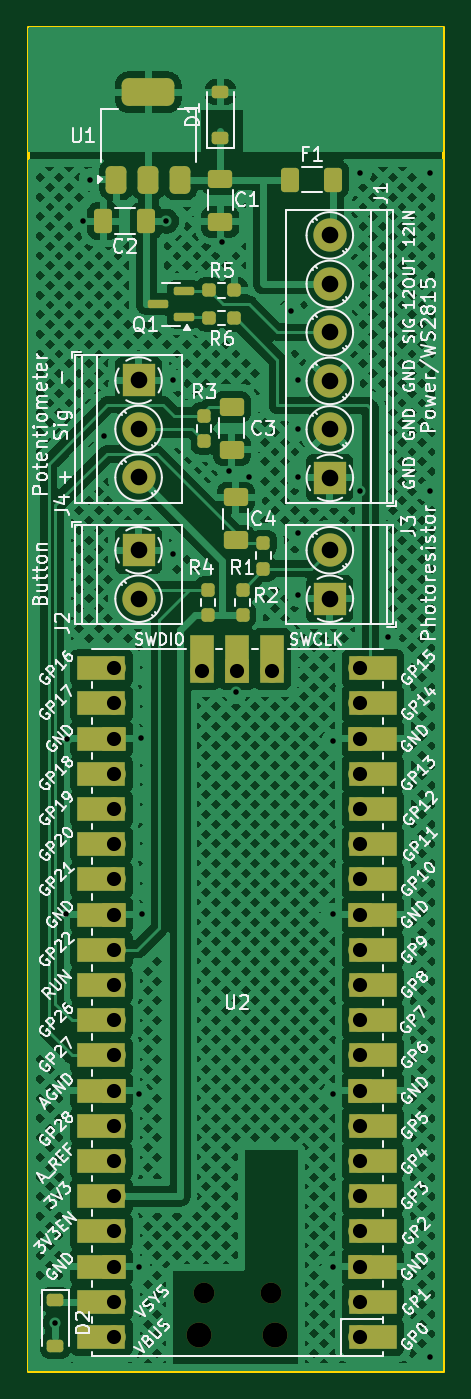
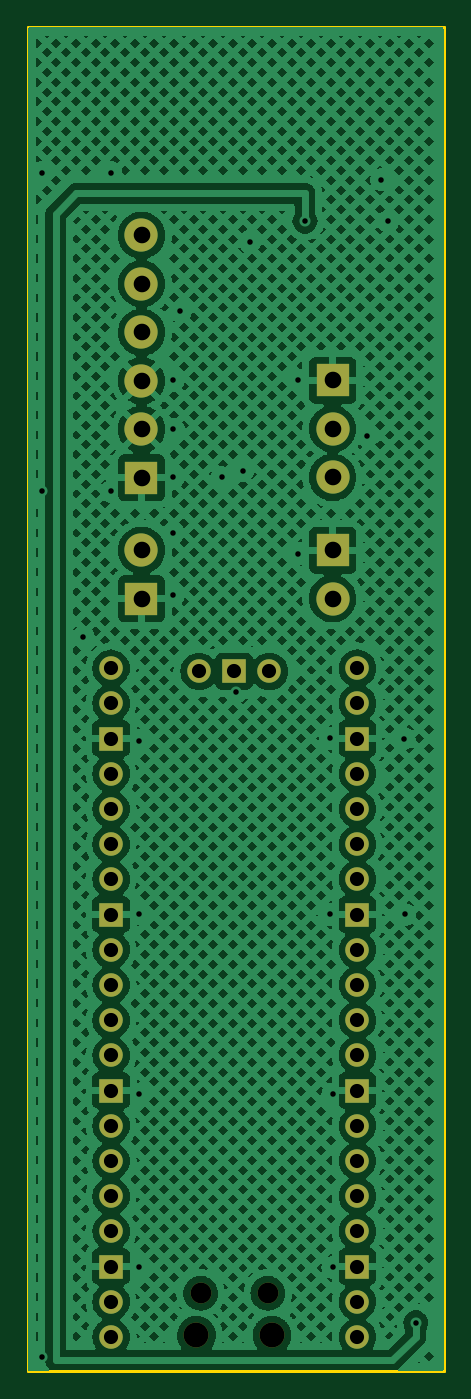
Circuit board: 11 layer files. Board 30.0 x 97.0 mm.
- bottom_copper: lightjar-B_Cu.gbr (514876 bytes)
- bottom_mask: lightjar-B_Mask.gbr (2399 bytes)
- paste: lightjar-B_Paste.gbr (479 bytes)
- bottom_silk: lightjar-B_Silkscreen.gbr (480 bytes)
- outline: lightjar-Edge_Cuts.gbr (636 bytes)
- top_copper: lightjar-F_Cu.gbr (360363 bytes)
- top_mask: lightjar-F_Mask.gbr (6864 bytes)
- paste: lightjar-F_Paste.gbr (3451 bytes)
- top_silk: lightjar-F_Silkscreen.gbr (151783 bytes)
- drill: lightjar-NPTH.drl (494 bytes)
- drill: lightjar-PTH.drl (1886 bytes)

=== bottom_copper: lightjar-B_Cu.gbr (514876 bytes, source omitted) ===
=== bottom_mask: lightjar-B_Mask.gbr ===
%TF.GenerationSoftware,KiCad,Pcbnew,7.0.11+dfsg-1build4*%
%TF.CreationDate,2024-12-03T15:14:33-08:00*%
%TF.ProjectId,lightjar,6c696768-746a-4617-922e-6b696361645f,rev?*%
%TF.SameCoordinates,Original*%
%TF.FileFunction,Soldermask,Bot*%
%TF.FilePolarity,Negative*%
%FSLAX46Y46*%
G04 Gerber Fmt 4.6, Leading zero omitted, Abs format (unit mm)*
G04 Created by KiCad (PCBNEW 7.0.11+dfsg-1build4) date 2024-12-03 15:14:33*
%MOMM*%
%LPD*%
G01*
G04 APERTURE LIST*
%ADD10C,2.400000*%
%ADD11R,2.400000X2.400000*%
%ADD12O,1.700000X1.700000*%
%ADD13R,1.700000X1.700000*%
%ADD14O,1.800000X1.800000*%
%ADD15O,1.500000X1.500000*%
G04 APERTURE END LIST*
D10*
%TO.C,J2*%
X156000000Y-73750000D03*
D11*
X156000000Y-70250000D03*
%TD*%
D10*
%TO.C,J4*%
X156000000Y-65000000D03*
X156000000Y-61500000D03*
D11*
X156000000Y-58000000D03*
%TD*%
%TO.C,J1*%
X169799443Y-65030275D03*
D10*
X169799443Y-61530275D03*
X169799443Y-58030275D03*
X169799443Y-54530275D03*
X169799443Y-51030275D03*
X169799443Y-47530275D03*
%TD*%
D12*
%TO.C,U2*%
X160570000Y-78990000D03*
D13*
X163110000Y-78990000D03*
D12*
X165650000Y-78990000D03*
X154220000Y-127020000D03*
X154220000Y-124480000D03*
D13*
X154220000Y-121940000D03*
D12*
X154220000Y-119400000D03*
X154220000Y-116860000D03*
X154220000Y-114320000D03*
X154220000Y-111780000D03*
D13*
X154220000Y-109240000D03*
D12*
X154220000Y-106700000D03*
X154220000Y-104160000D03*
X154220000Y-101620000D03*
X154220000Y-99080000D03*
D13*
X154220000Y-96540000D03*
D12*
X154220000Y-94000000D03*
X154220000Y-91460000D03*
X154220000Y-88920000D03*
X154220000Y-86380000D03*
D13*
X154220000Y-83840000D03*
D12*
X154220000Y-81300000D03*
X154220000Y-78760000D03*
X172000000Y-78760000D03*
X172000000Y-81300000D03*
D13*
X172000000Y-83840000D03*
D12*
X172000000Y-86380000D03*
X172000000Y-88920000D03*
X172000000Y-91460000D03*
X172000000Y-94000000D03*
D13*
X172000000Y-96540000D03*
D12*
X172000000Y-99080000D03*
X172000000Y-101620000D03*
X172000000Y-104160000D03*
X172000000Y-106700000D03*
D13*
X172000000Y-109240000D03*
D12*
X172000000Y-111780000D03*
X172000000Y-114320000D03*
X172000000Y-116860000D03*
X172000000Y-119400000D03*
D13*
X172000000Y-121940000D03*
D12*
X172000000Y-124480000D03*
X172000000Y-127020000D03*
D14*
X160385000Y-126890000D03*
D15*
X160685000Y-123860000D03*
X165535000Y-123860000D03*
D14*
X165835000Y-126890000D03*
%TD*%
D11*
%TO.C,J3*%
X169800000Y-73750000D03*
D10*
X169800000Y-70250000D03*
%TD*%
M02*

=== paste: lightjar-B_Paste.gbr ===
%TF.GenerationSoftware,KiCad,Pcbnew,7.0.11+dfsg-1build4*%
%TF.CreationDate,2024-12-03T15:14:33-08:00*%
%TF.ProjectId,lightjar,6c696768-746a-4617-922e-6b696361645f,rev?*%
%TF.SameCoordinates,Original*%
%TF.FileFunction,Paste,Bot*%
%TF.FilePolarity,Positive*%
%FSLAX46Y46*%
G04 Gerber Fmt 4.6, Leading zero omitted, Abs format (unit mm)*
G04 Created by KiCad (PCBNEW 7.0.11+dfsg-1build4) date 2024-12-03 15:14:33*
%MOMM*%
%LPD*%
G01*
G04 APERTURE LIST*
G04 APERTURE END LIST*
M02*

=== bottom_silk: lightjar-B_Silkscreen.gbr ===
%TF.GenerationSoftware,KiCad,Pcbnew,7.0.11+dfsg-1build4*%
%TF.CreationDate,2024-12-03T15:14:33-08:00*%
%TF.ProjectId,lightjar,6c696768-746a-4617-922e-6b696361645f,rev?*%
%TF.SameCoordinates,Original*%
%TF.FileFunction,Legend,Bot*%
%TF.FilePolarity,Positive*%
%FSLAX46Y46*%
G04 Gerber Fmt 4.6, Leading zero omitted, Abs format (unit mm)*
G04 Created by KiCad (PCBNEW 7.0.11+dfsg-1build4) date 2024-12-03 15:14:33*
%MOMM*%
%LPD*%
G01*
G04 APERTURE LIST*
G04 APERTURE END LIST*
M02*

=== outline: lightjar-Edge_Cuts.gbr ===
%TF.GenerationSoftware,KiCad,Pcbnew,7.0.11+dfsg-1build4*%
%TF.CreationDate,2024-12-03T15:14:33-08:00*%
%TF.ProjectId,lightjar,6c696768-746a-4617-922e-6b696361645f,rev?*%
%TF.SameCoordinates,Original*%
%TF.FileFunction,Profile,NP*%
%FSLAX46Y46*%
G04 Gerber Fmt 4.6, Leading zero omitted, Abs format (unit mm)*
G04 Created by KiCad (PCBNEW 7.0.11+dfsg-1build4) date 2024-12-03 15:14:33*
%MOMM*%
%LPD*%
G01*
G04 APERTURE LIST*
%TA.AperFunction,Profile*%
%ADD10C,0.200000*%
%TD*%
G04 APERTURE END LIST*
D10*
X148000000Y-32500000D02*
X178000000Y-32500000D01*
X178000000Y-129500000D01*
X148000000Y-129500000D01*
X148000000Y-32500000D01*
M02*

=== top_copper: lightjar-F_Cu.gbr (360363 bytes, source omitted) ===
=== top_mask: lightjar-F_Mask.gbr (6864 bytes, source omitted) ===
=== paste: lightjar-F_Paste.gbr (3451 bytes, source withheld) ===
=== top_silk: lightjar-F_Silkscreen.gbr (151783 bytes, source omitted) ===
=== drill: lightjar-NPTH.drl ===
M48
; DRILL file {KiCad 7.0.11+dfsg-1build4} date Tue 03 Dec 2024 02:38:18 PM PST
; FORMAT={-:-/ absolute / inch / decimal}
; #@! TF.CreationDate,2024-12-03T14:38:18-08:00
; #@! TF.GenerationSoftware,Kicad,Pcbnew,7.0.11+dfsg-1build4
; #@! TF.FileFunction,NonPlated,1,2,NPTH
FMAT,2
INCH
; #@! TA.AperFunction,NonPlated,NPTH,ComponentDrill
T1C0.0591
; #@! TA.AperFunction,NonPlated,NPTH,ComponentDrill
T2C0.0709
%
G90
G05
T1
X6.3262Y-4.8764
X6.5171Y-4.8764
T2
X6.3144Y-4.9957
X6.5289Y-4.9957
M30

=== drill: lightjar-PTH.drl ===
M48
; DRILL file {KiCad 7.0.11+dfsg-1build4} date Tue 03 Dec 2024 02:38:18 PM PST
; FORMAT={-:-/ absolute / inch / decimal}
; #@! TF.CreationDate,2024-12-03T14:38:18-08:00
; #@! TF.GenerationSoftware,Kicad,Pcbnew,7.0.11+dfsg-1build4
; #@! TF.FileFunction,Plated,1,2,PTH
FMAT,2
INCH
; #@! TA.AperFunction,Plated,PTH,ViaDrill
T1C0.0157
; #@! TA.AperFunction,Plated,PTH,ComponentDrill
T2C0.0402
; #@! TA.AperFunction,Plated,PTH,ComponentDrill
T3C0.0472
%
G90
G05
T1
X5.9055Y-4.9606
X5.9368Y-3.8001
X5.9389Y-3.3008
X5.9843Y-1.8307
X6.0039Y-1.7126
X6.0433Y-2.4409
X6.1417Y-4.311
X6.1417Y-4.8031
X6.1483Y-3.3004
X6.1509Y-3.8003
X6.2205Y-1.8307
X6.2402Y-2.2835
X6.2402Y-2.7756
X6.378Y-1.8898
X6.3976Y-2.5394
X6.4173Y-3.1693
X6.4567Y-2.5591
X6.5748Y-2.0866
X6.5945Y-2.2835
X6.5945Y-2.4213
X6.5945Y-2.5591
X6.5945Y-2.7165
X6.5945Y-2.8937
X6.6929Y-3.3071
X6.6929Y-3.7992
X6.6929Y-4.311
X6.6929Y-4.8031
X6.7717Y-1.6929
X6.7717Y-2.5984
X6.8504Y-3.0118
X6.9685Y-1.6929
X6.9685Y-2.5984
X6.9685Y-5.0591
T2
X6.0717Y-3.1008
X6.0717Y-3.2008
X6.0717Y-3.3008
X6.0717Y-3.4008
X6.0717Y-3.5008
X6.0717Y-3.6008
X6.0717Y-3.7008
X6.0717Y-3.8008
X6.0717Y-3.9008
X6.0717Y-4.0008
X6.0717Y-4.1008
X6.0717Y-4.2008
X6.0717Y-4.3008
X6.0717Y-4.4008
X6.0717Y-4.5008
X6.0717Y-4.6008
X6.0717Y-4.7008
X6.0717Y-4.8008
X6.0717Y-4.9008
X6.0717Y-5.0008
X6.3217Y-3.1098
X6.4217Y-3.1098
X6.5217Y-3.1098
X6.7717Y-3.1008
X6.7717Y-3.2008
X6.7717Y-3.3008
X6.7717Y-3.4008
X6.7717Y-3.5008
X6.7717Y-3.6008
X6.7717Y-3.7008
X6.7717Y-3.8008
X6.7717Y-3.9008
X6.7717Y-4.0008
X6.7717Y-4.1008
X6.7717Y-4.2008
X6.7717Y-4.3008
X6.7717Y-4.4008
X6.7717Y-4.5008
X6.7717Y-4.6008
X6.7717Y-4.7008
X6.7717Y-4.8008
X6.7717Y-4.9008
X6.7717Y-5.0008
T3
X6.1417Y-2.2835
X6.1417Y-2.4213
X6.1417Y-2.5591
X6.1417Y-2.7657
X6.1417Y-2.9035
X6.685Y-1.8713
X6.685Y-2.0091
X6.685Y-2.1469
X6.685Y-2.2847
X6.685Y-2.4225
X6.685Y-2.5602
X6.685Y-2.7657
X6.685Y-2.9035
M30

